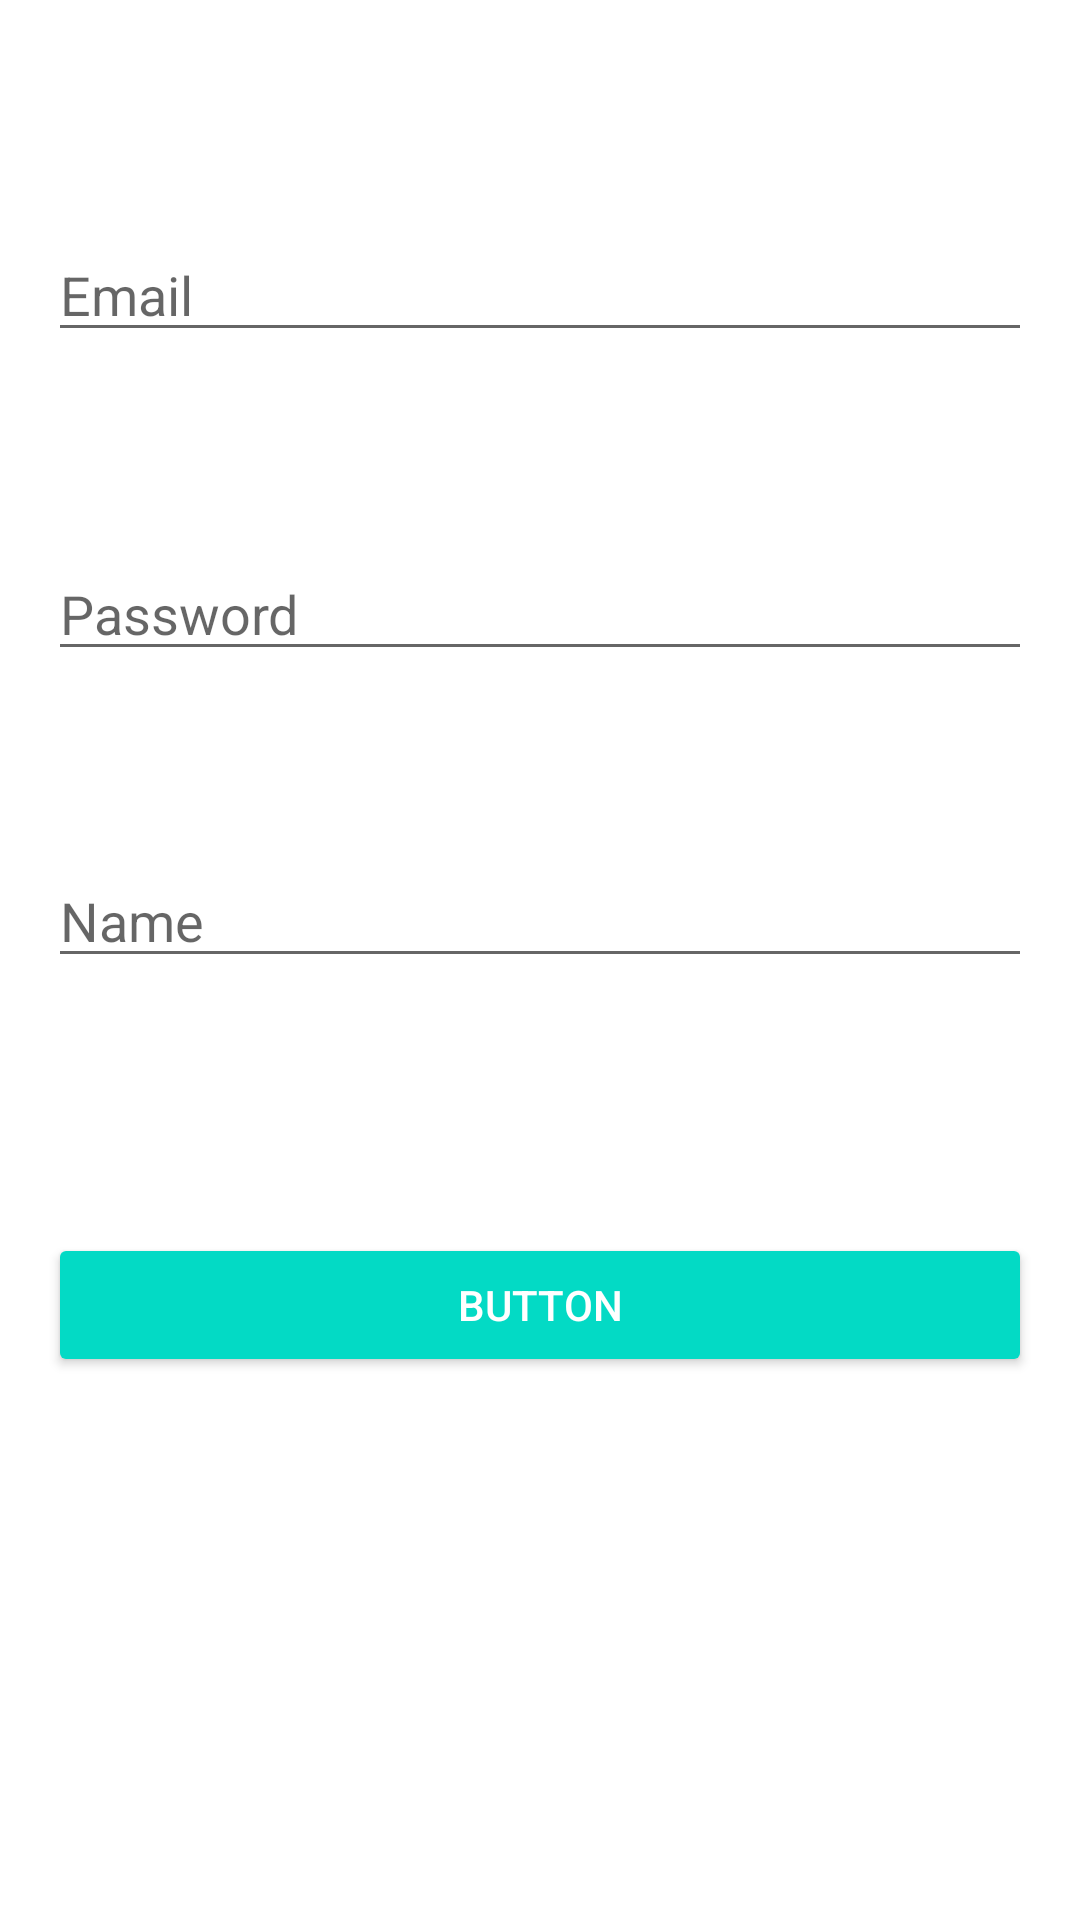

Reconstruct the res/layout file that produces this screen, plus the resources it refers to.
<!-- AndroidManifest.xml: application theme Theme.Ven -->
<!-- res/layout/activity_register.xml -->
<?xml version="1.0" encoding="utf-8"?>
<androidx.constraintlayout.widget.ConstraintLayout xmlns:android="http://schemas.android.com/apk/res/android"
    xmlns:app="http://schemas.android.com/apk/res-auto"
    xmlns:tools="http://schemas.android.com/tools"
    android:layout_width="match_parent"
    android:layout_height="match_parent"
    tools:context=".RegisterActivity">

    <EditText
        android:id="@+id/email_et_register"
        android:layout_width="0dp"
        android:layout_height="wrap_content"
        android:layout_marginStart="16dp"
        android:layout_marginTop="76dp"
        android:layout_marginEnd="16dp"
        android:ems="10"
        android:hint="Email"
        android:inputType="textEmailAddress"
        app:layout_constraintEnd_toEndOf="parent"
        app:layout_constraintStart_toStartOf="parent"
        app:layout_constraintTop_toTopOf="parent" />

    <EditText
        android:id="@+id/password_et_register"
        android:layout_width="0dp"
        android:layout_height="wrap_content"
        android:layout_marginStart="16dp"
        android:layout_marginTop="65dp"
        android:layout_marginEnd="16dp"
        android:ems="10"
        android:hint="Password"
        android:inputType="textPassword"
        app:layout_constraintEnd_toEndOf="parent"
        app:layout_constraintStart_toStartOf="parent"
        app:layout_constraintTop_toBottomOf="@+id/email_et_register" />

    <EditText
        android:id="@+id/name_et_register"
        android:layout_width="0dp"
        android:layout_height="wrap_content"
        android:layout_marginStart="16dp"
        android:layout_marginTop="61dp"
        android:layout_marginEnd="16dp"
        android:ems="10"
        android:hint="Name"
        android:inputType="textPersonName"
        app:layout_constraintEnd_toEndOf="parent"
        app:layout_constraintStart_toStartOf="parent"
        app:layout_constraintTop_toBottomOf="@+id/password_et_register" />

    <Button
        android:id="@+id/button"
        style="@style/Widget.AppCompat.Button.Colored"
        android:layout_width="0dp"
        android:layout_height="wrap_content"
        android:layout_marginStart="16dp"
        android:layout_marginTop="85dp"
        android:layout_marginEnd="16dp"
        android:text="Button"
        app:layout_constraintEnd_toEndOf="parent"
        app:layout_constraintStart_toStartOf="parent"
        app:layout_constraintTop_toBottomOf="@+id/name_et_register" />
</androidx.constraintlayout.widget.ConstraintLayout>
<!-- resources referenced by this layout -->
<resources>
  <style name="Theme.Ven" parent="Theme.MaterialComponents.DayNight.DarkActionBar">
          
          <item name="colorPrimary">@color/purple_500</item>
          <item name="colorPrimaryVariant">@color/purple_700</item>
          <item name="colorOnPrimary">@color/white</item>
          
          <item name="colorSecondary">@color/teal_200</item>
          <item name="colorSecondaryVariant">@color/teal_700</item>
          <item name="colorOnSecondary">@color/black</item>
          
          <item name="android:statusBarColor" tools:targetApi="l">?attr/colorPrimaryVariant</item>
          
      </style>
  <!-- not gathered from this repository: default colours our renderer supplied (Android Studio template values) -->
  <color name="purple_500">#FF6200EE</color>
  <color name="purple_700">#FF3700B3</color>
  <color name="teal_200">#FF03DAC5</color>
  <color name="teal_700">#FF018786</color>
  <color name="black">#FF000000</color>
  <color name="white">#FFFFFFFF</color>
</resources>
